Photos from the image-classification dataset "xray_project" in the GitHub repository fenshui888/xray_project. Its 3 classes are: bacterial pneumonia, normal, viral pneumonia.

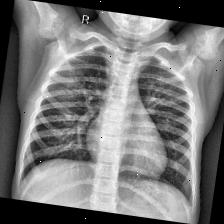
Label: normal

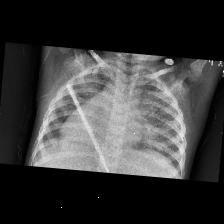
Label: viral pneumonia

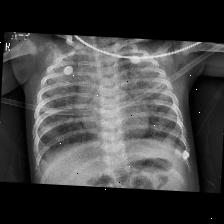
Label: viral pneumonia

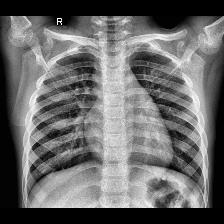
Label: normal

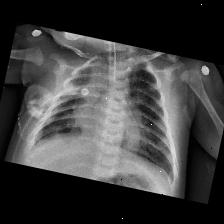
Label: bacterial pneumonia

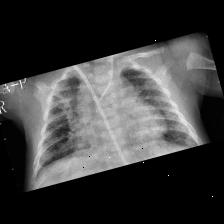
Label: bacterial pneumonia
